Dataset: GAN-Autoencoder (GitHub, vandanamonappa07/GAN-Autoencoder). Classes: non-tumor, non-viable tumor, tumor, viable, viable non-viable.

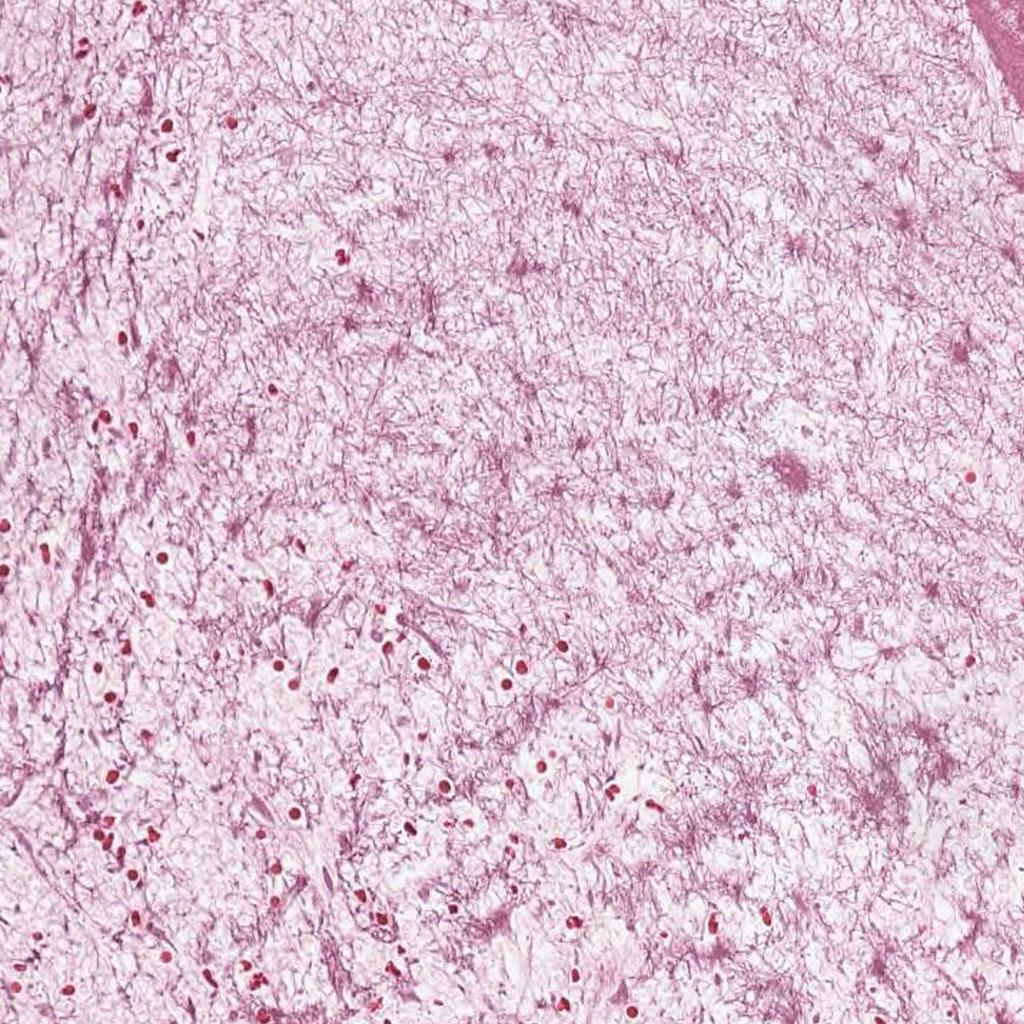
Label: non-viable tumor

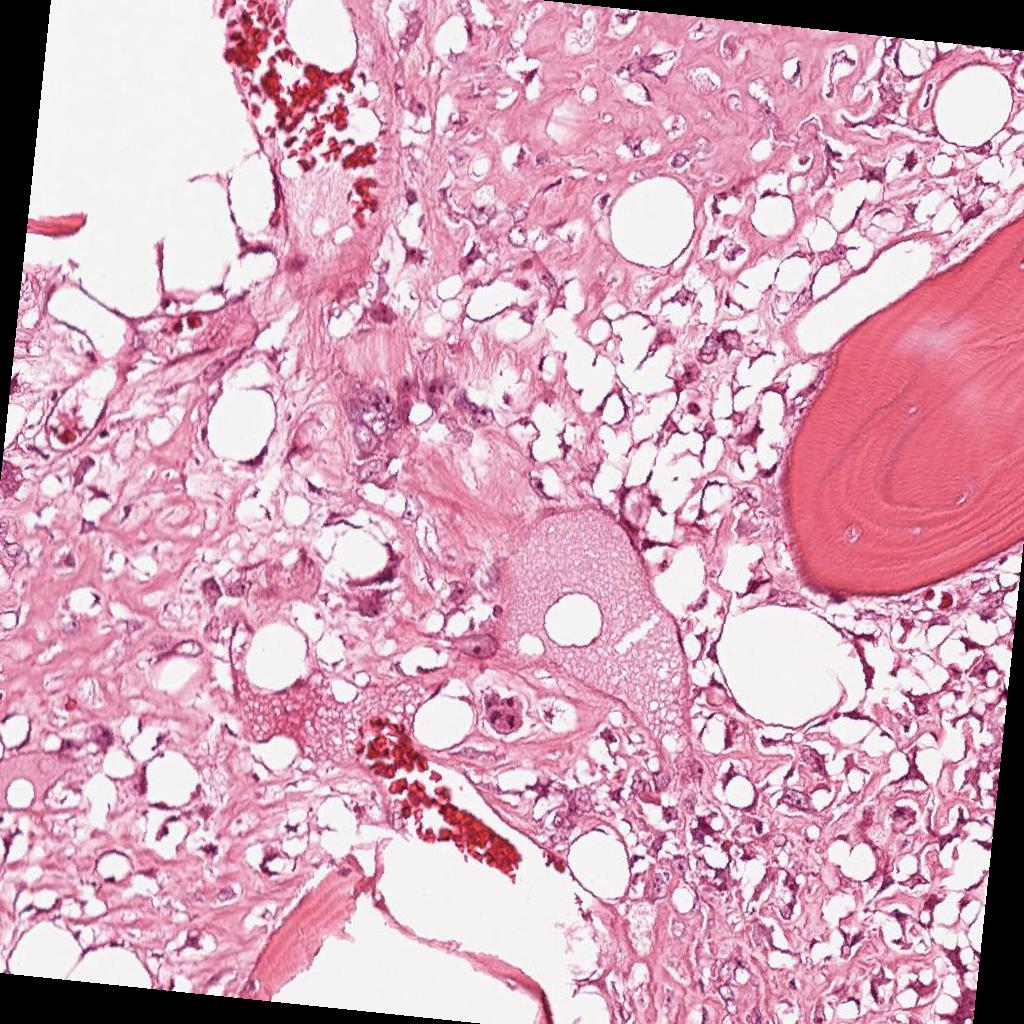
Label: viable

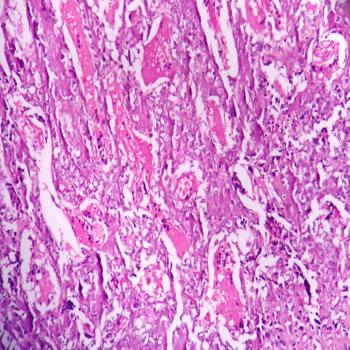
Label: tumor

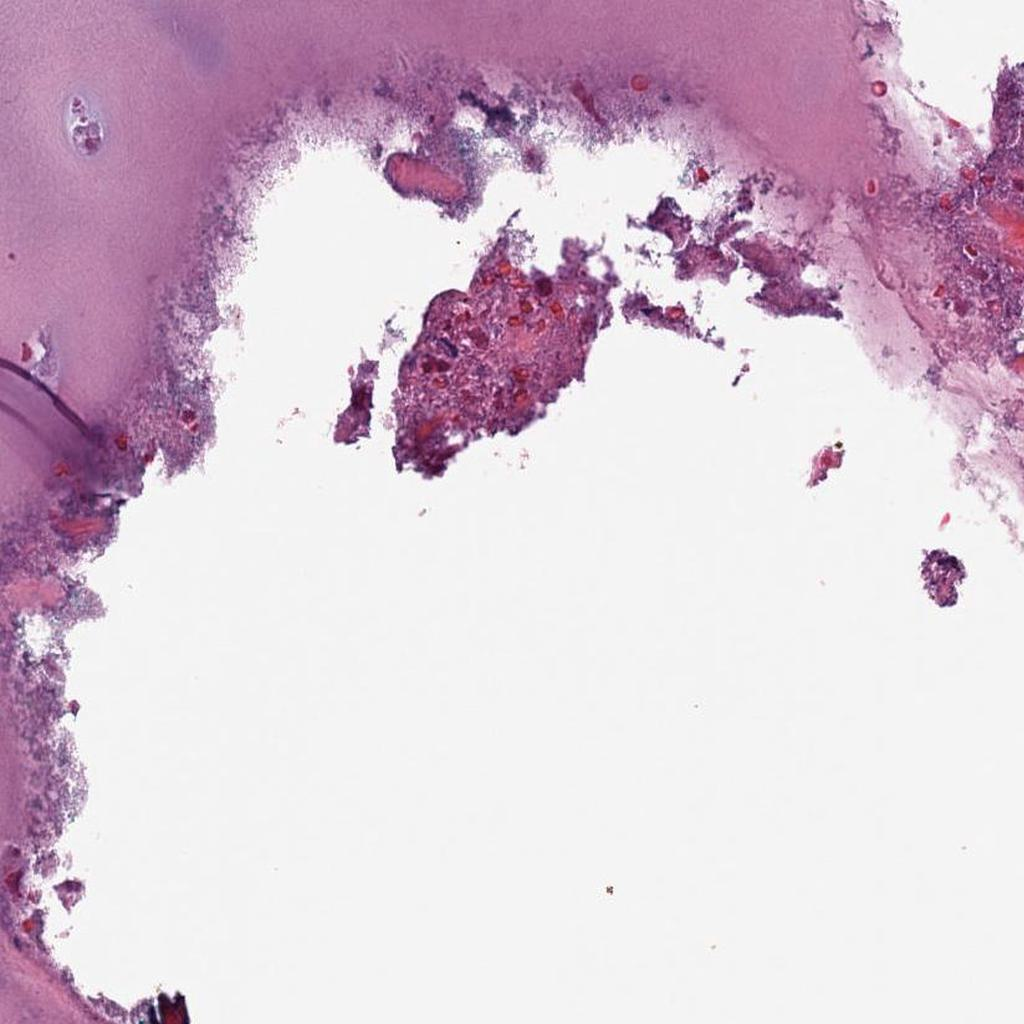
Label: non-tumor

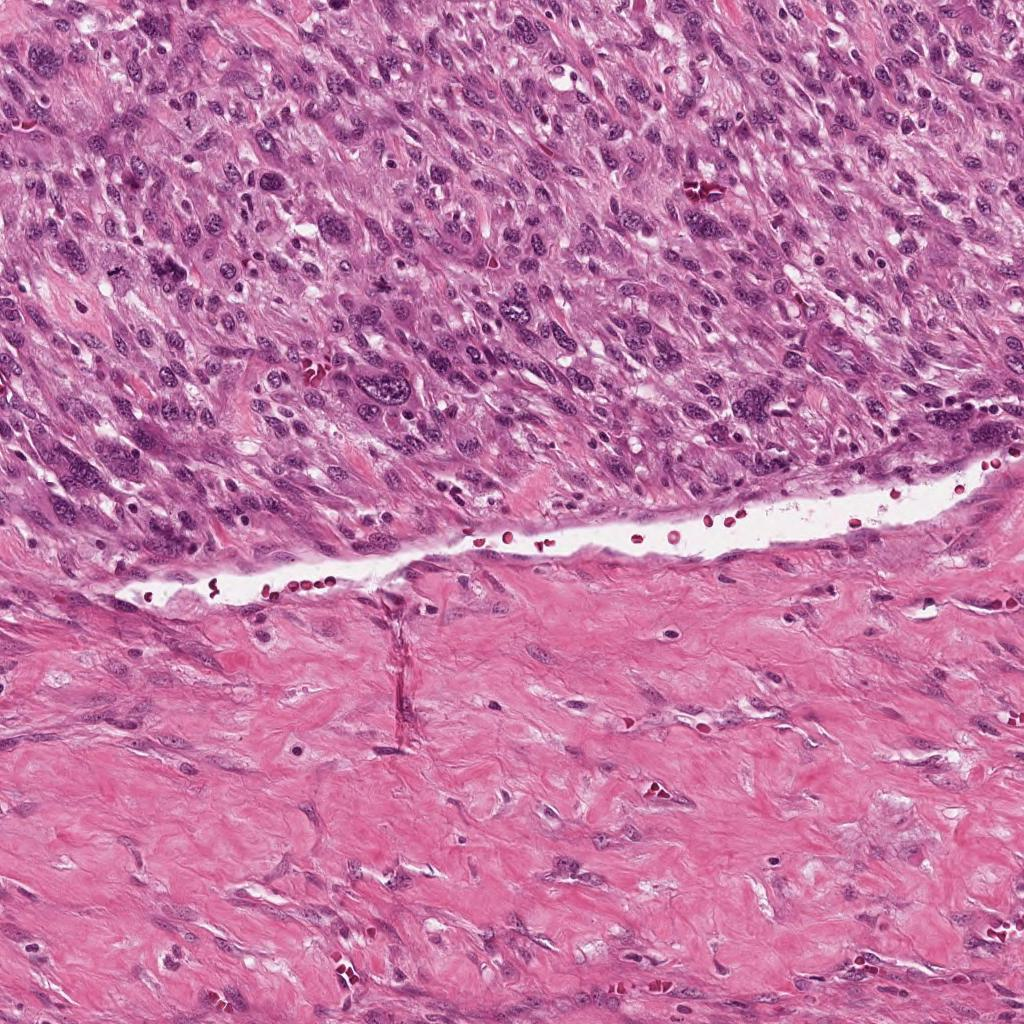
Label: viable non-viable

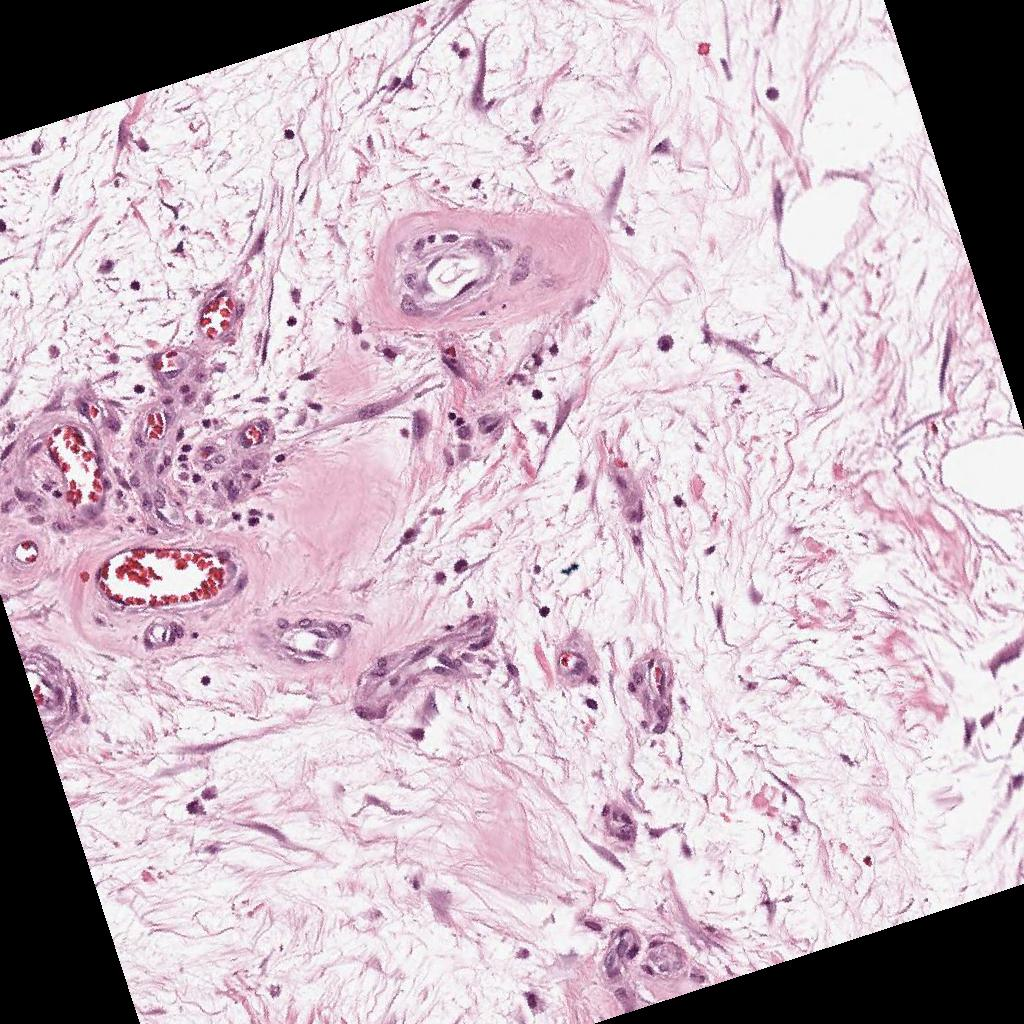
Label: non-viable tumor
